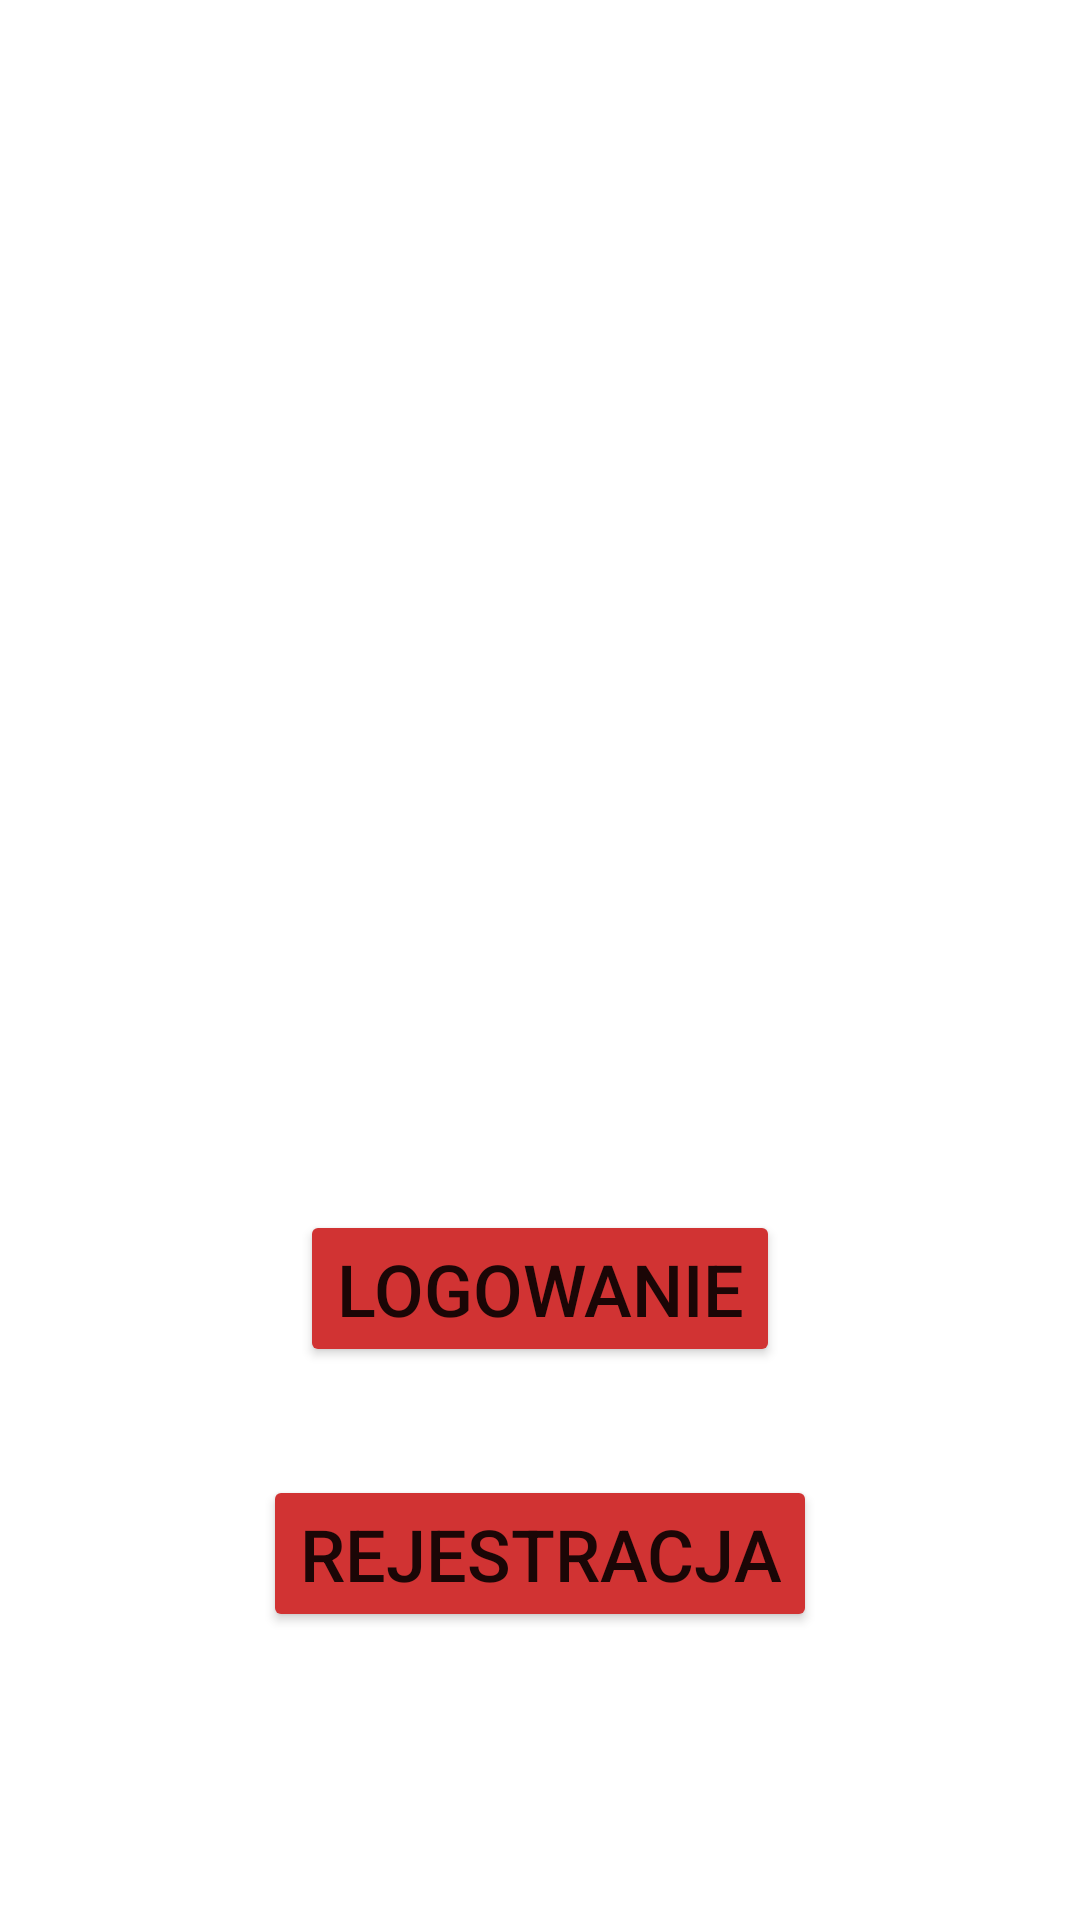

Reconstruct the res/layout file that produces this screen, plus the resources it refers to.
<!-- AndroidManifest.xml: application theme Theme.App_Janek -->
<!-- res/layout/activity_main.xml -->
<?xml version="1.0" encoding="utf-8"?>
<androidx.constraintlayout.widget.ConstraintLayout xmlns:android="http://schemas.android.com/apk/res/android"
    xmlns:app="http://schemas.android.com/apk/res-auto"
    xmlns:tools="http://schemas.android.com/tools"
    android:layout_width="match_parent"
    android:layout_height="match_parent"
    tools:context=".MainActivity"
    android:background="@drawable/tlo_2"
    >

    <ImageView
        android:id="@+id/imageView"
        android:layout_width="266dp"
        android:layout_height="311dp"
        app:layout_constraintBottom_toTopOf="@+id/loginbut"
        app:layout_constraintEnd_toEndOf="parent"
        app:layout_constraintHorizontal_bias="0.496"
        app:layout_constraintStart_toStartOf="parent"
        app:layout_constraintTop_toTopOf="parent"
        app:layout_constraintVertical_bias="0.281"
        app:srcCompat="@drawable/emergency" />

    <Button
        android:id="@+id/loginbut"
        android:layout_width="wrap_content"
        android:layout_height="wrap_content"
        android:layout_marginBottom="36dp"
        android:text="LOGOWANIE"
        android:textSize="24sp"
        app:backgroundTint="#D13333"
        app:layout_constraintBottom_toTopOf="@+id/registerbut"
        app:layout_constraintEnd_toEndOf="parent"
        app:layout_constraintStart_toStartOf="parent" />

    <Button
        android:id="@+id/registerbut"
        android:layout_width="wrap_content"
        android:layout_height="wrap_content"
        android:layout_marginBottom="96dp"
        android:text="REJESTRACJA"
        android:textSize="24sp"
        app:backgroundTint="#D13333"
        app:layout_constraintBottom_toBottomOf="parent"
        app:layout_constraintEnd_toEndOf="parent"
        app:layout_constraintStart_toStartOf="parent" />

</androidx.constraintlayout.widget.ConstraintLayout>
<!-- resources referenced by this layout -->
<resources>
  <style name="Theme.App_Janek" parent="Theme.MaterialComponents.DayNight.DarkActionBar">
          
          <item name="colorPrimary">@color/purple_500</item>
          <item name="colorPrimaryVariant">@color/purple_700</item>
          <item name="colorOnPrimary">@color/white</item>
          
          <item name="colorSecondary">@color/teal_200</item>
          <item name="colorSecondaryVariant">@color/teal_700</item>
          <item name="colorOnSecondary">@color/black</item>
          
          <item name="android:statusBarColor" tools:targetApi="l">?attr/colorPrimaryVariant</item>
          
      </style>
  <!-- not gathered from this repository: default colours our renderer supplied (Android Studio template values) -->
  <color name="purple_500">#FF6200EE</color>
  <color name="purple_700">#FF3700B3</color>
  <color name="teal_200">#FF03DAC5</color>
  <color name="teal_700">#FF018786</color>
  <color name="black">#FF000000</color>
  <color name="white">#FFFFFFFF</color>
</resources>
